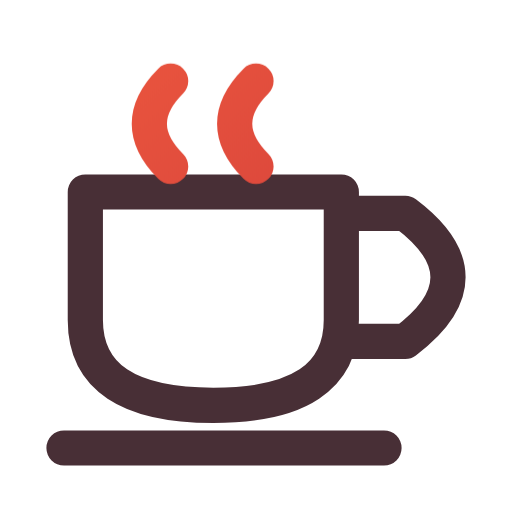
t = 0.00 s
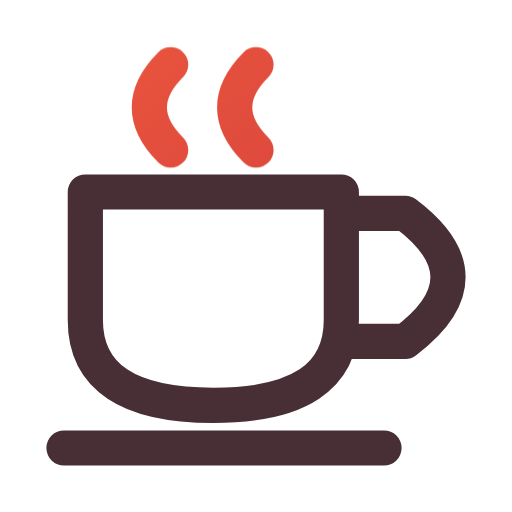
t = 0.16 s
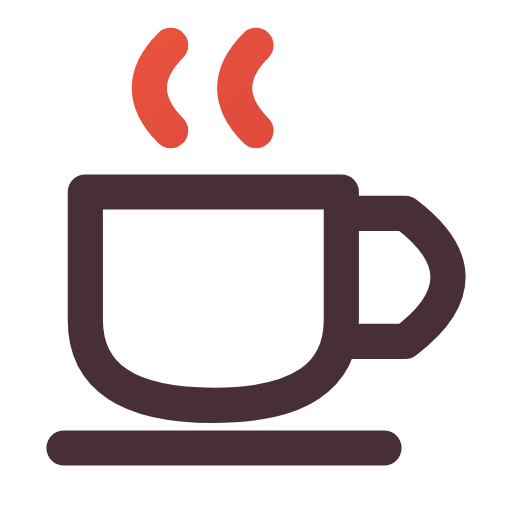
t = 0.34 s
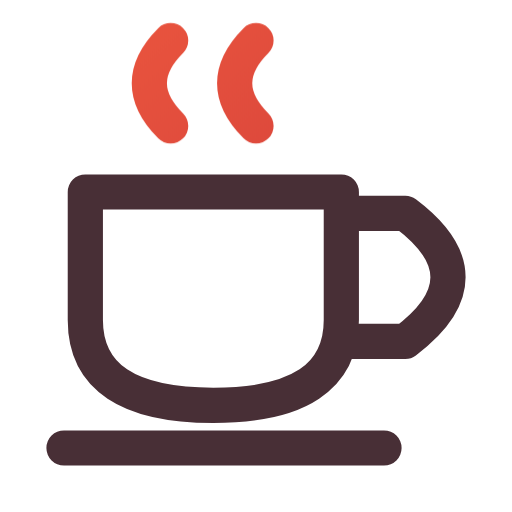
t = 0.46 s
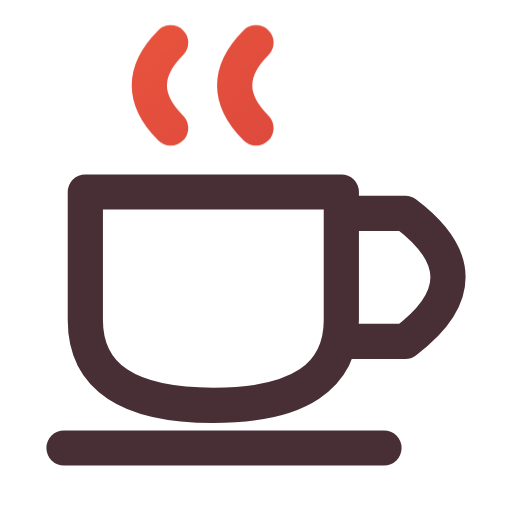
t = 0.66 s
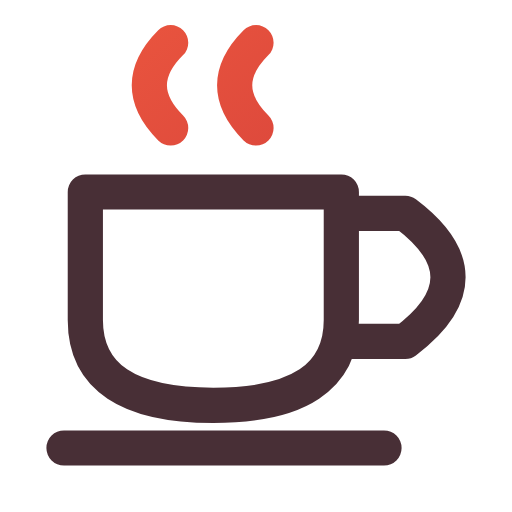
t = 0.80 s

The animated SVG that drew these frames (rendered in a browser with its animation timeline set to each time). Animation: 1 CSS @keyframes rule; one cycle of 0.80 s.

<svg xmlns="http://www.w3.org/2000/svg" width="24" height="24" viewBox="0 0 24 24" fill="none" role="img" aria-label="Coffee" class="ecui-coffee-light-motion">
<title>Coffee</title>
<desc>The steam rises above a fixed cup.</desc>
<defs><linearGradient id="ecui-coffee-light-motion-accent" gradientUnits="userSpaceOnUse" x1="4" y1="3" x2="20" y2="22"><stop stop-color="#E9543E" style="stop-color:var(--ec-icon-accent,#E9543E)"/><stop offset="1" stop-color="#C93639" style="stop-color:var(--ec-icon-accent-end,#C93639)"/></linearGradient></defs>
<style>@media(prefers-reduced-motion:no-preference){.ecui-coffee-light-motion .p1{transform-box:view-box;transform-origin:12px 12px;animation:ecui-coffee-light-motion-p1 800ms cubic-bezier(.3,0,.2,1) 1 backwards}@keyframes ecui-coffee-light-motion-p1{0%{transform:translateY(1.8px)}26%{transform:translateY(1px)}58%{transform:translateY(-0.1px)}82%{transform:translateY(0px)}100%{transform:translateY(0px)}}}</style>
<path class="p0" d="M4 9H16V15Q16 19 10 19Q4 19 4 15ZM16 10H19Q23 13 19 16H16M3 21H18" fill="none" stroke="#482F36" stroke-width="1.65" stroke-linecap="round" stroke-linejoin="round" style="stroke:var(--ec-icon-ink,#482F36)"/>
<path class="p1" d="M8 6Q6 4 8 2M12 6Q10 4 12 2" fill="none" stroke="url(#ecui-coffee-light-motion-accent)" stroke-width="1.65" stroke-linecap="round" stroke-linejoin="round"/>
</svg>
